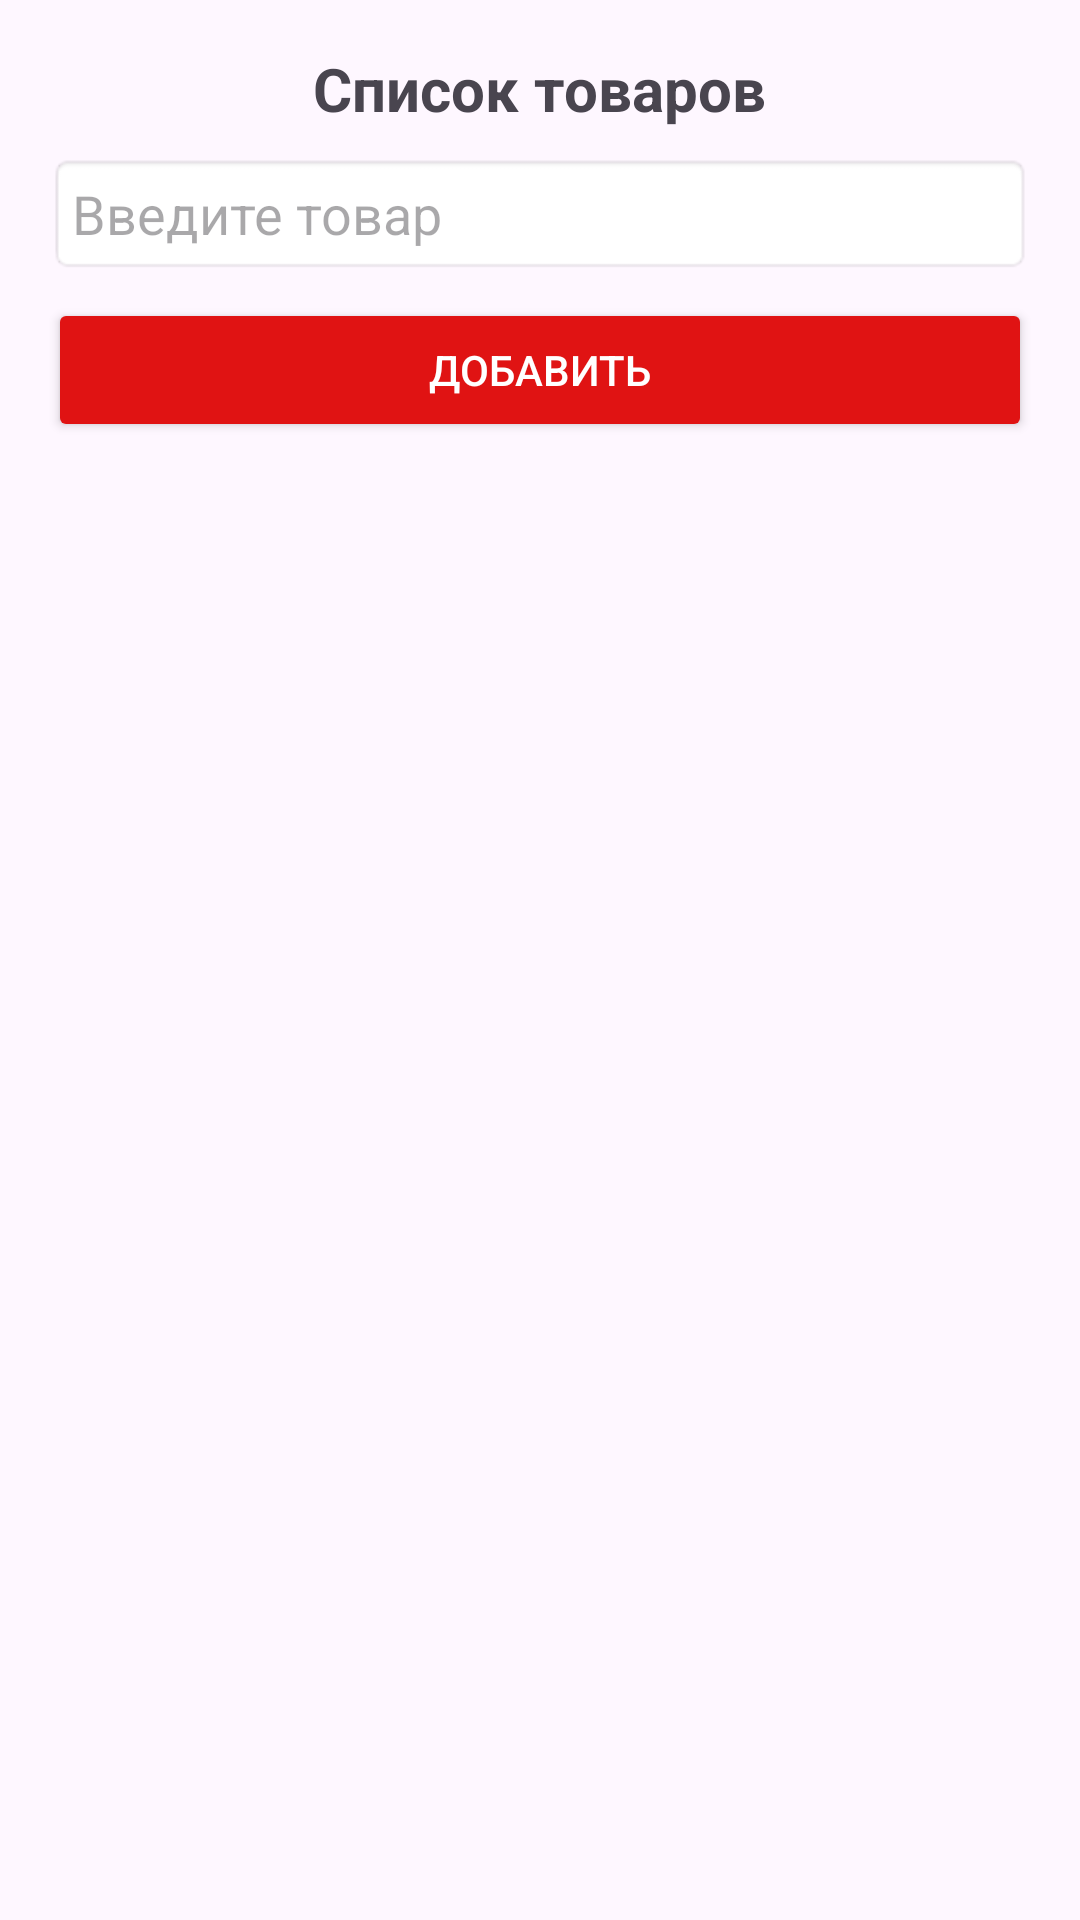

Reconstruct the res/layout file that produces this screen, plus the resources it refers to.
<!-- AndroidManifest.xml: activity theme Theme.Mobilk4 -->
<!-- res/layout/activity_detail.xml -->
<?xml version="1.0" encoding="utf-8"?>
<LinearLayout xmlns:android="http://schemas.android.com/apk/res/android"
    android:layout_width="match_parent"
    android:layout_height="match_parent"
    android:orientation="vertical"
    android:padding="16dp">

    <TextView
        android:layout_width="wrap_content"
        android:layout_height="wrap_content"
        android:text="Список товаров"
        android:textSize="20sp"
        android:textStyle="bold"
        android:layout_gravity="center_horizontal"
        android:paddingBottom="8dp"/>

    <EditText
        android:id="@+id/editTextItem"
        android:layout_width="match_parent"
        android:layout_height="wrap_content"
        android:hint="Введите товар"
        android:padding="8dp"
        android:background="@android:drawable/editbox_background"/>

    <Button
        android:id="@+id/buttonAdd"
        android:layout_width="match_parent"
        android:layout_height="wrap_content"
        android:text="Добавить"
        android:padding="8dp"
        android:backgroundTint="#E01313"
        android:textColor="@android:color/white"
        android:layout_marginTop="8dp"/>

    <ListView
        android:id="@+id/listViewItems"
        android:layout_width="match_parent"
        android:layout_height="match_parent"
        android:divider="@android:color/darker_gray"
        android:dividerHeight="1dp"
        android:layout_marginTop="8dp"/>
</LinearLayout>
<!-- resources referenced by this layout -->
<resources>
  <style name="Theme.Mobilk4" parent="Base.Theme.Mobilk4" />
  <style name="Base.Theme.Mobilk4" parent="Theme.Material3.DayNight.NoActionBar">
          
          
      </style>
</resources>
